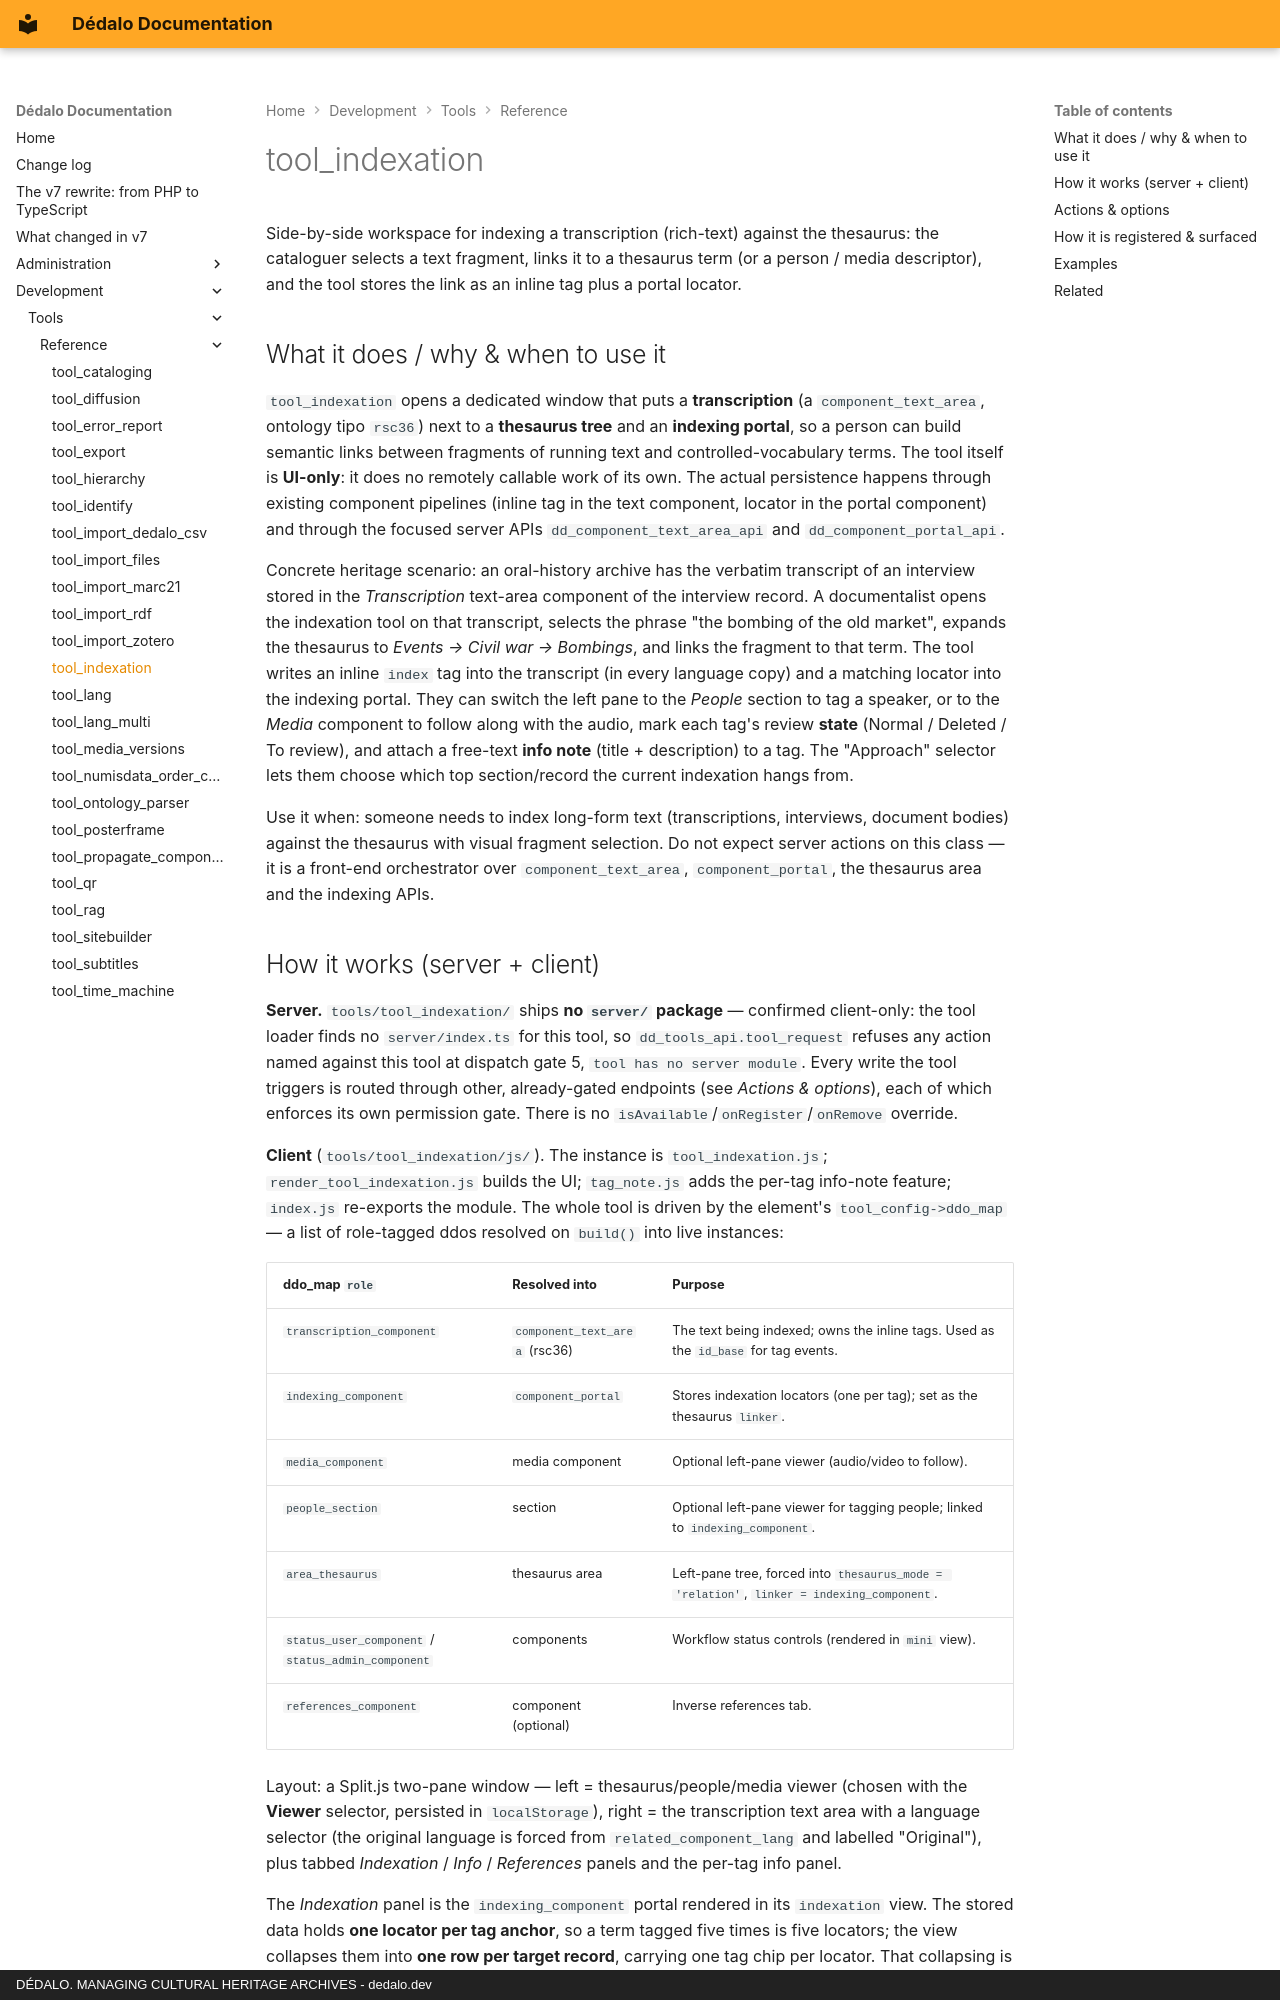

repository: dedalia-org/dedalo · page: development/tools/reference/tool_indexation/index.html · generator: mkdocs · copyright: DÉDALO. MANAGING CULTURAL HERITAGE ARCHIVES - dedalo.dev

# tool_indexation

Side-by-side workspace for indexing a transcription (rich-text) against the thesaurus: the cataloguer selects a text fragment, links it to a thesaurus term (or a person / media descriptor), and the tool stores the link as an inline tag plus a portal locator.

## What it does / why & when to use it

`tool_indexation` opens a dedicated window that puts a **transcription** (a `component_text_area`, ontology tipo `rsc36`) next to a **thesaurus tree** and an **indexing portal**, so a person can build semantic links between fragments of running text and controlled-vocabulary terms. The tool itself is **UI-only**: it does no remotely callable work of its own. The actual persistence happens through existing component pipelines (inline tag in the text component, locator in the portal component) and through the focused server APIs `dd_component_text_area_api` and `dd_component_portal_api`.

Concrete heritage scenario: an oral-history archive has the verbatim transcript of an interview stored in the *Transcription* text-area component of the interview record. A documentalist opens the indexation tool on that transcript, selects the phrase "the bombing of the old market", expands the thesaurus to *Events → Civil war → Bombings*, and links the fragment to that term. The tool writes an inline `index` tag into the transcript (in every language copy) and a matching locator into the indexing portal. They can switch the left pane to the *People* section to tag a speaker, or to the *Media* component to follow along with the audio, mark each tag's review **state** (Normal / Deleted / To review), and attach a free-text **info note** (title + description) to a tag. The "Approach" selector lets them choose which top section/record the current indexation hangs from.

Use it when: someone needs to index long-form text (transcriptions, interviews, document bodies) against the thesaurus with visual fragment selection. Do not expect server actions on this class — it is a front-end orchestrator over `component_text_area`, `component_portal`, the thesaurus area and the indexing APIs.
